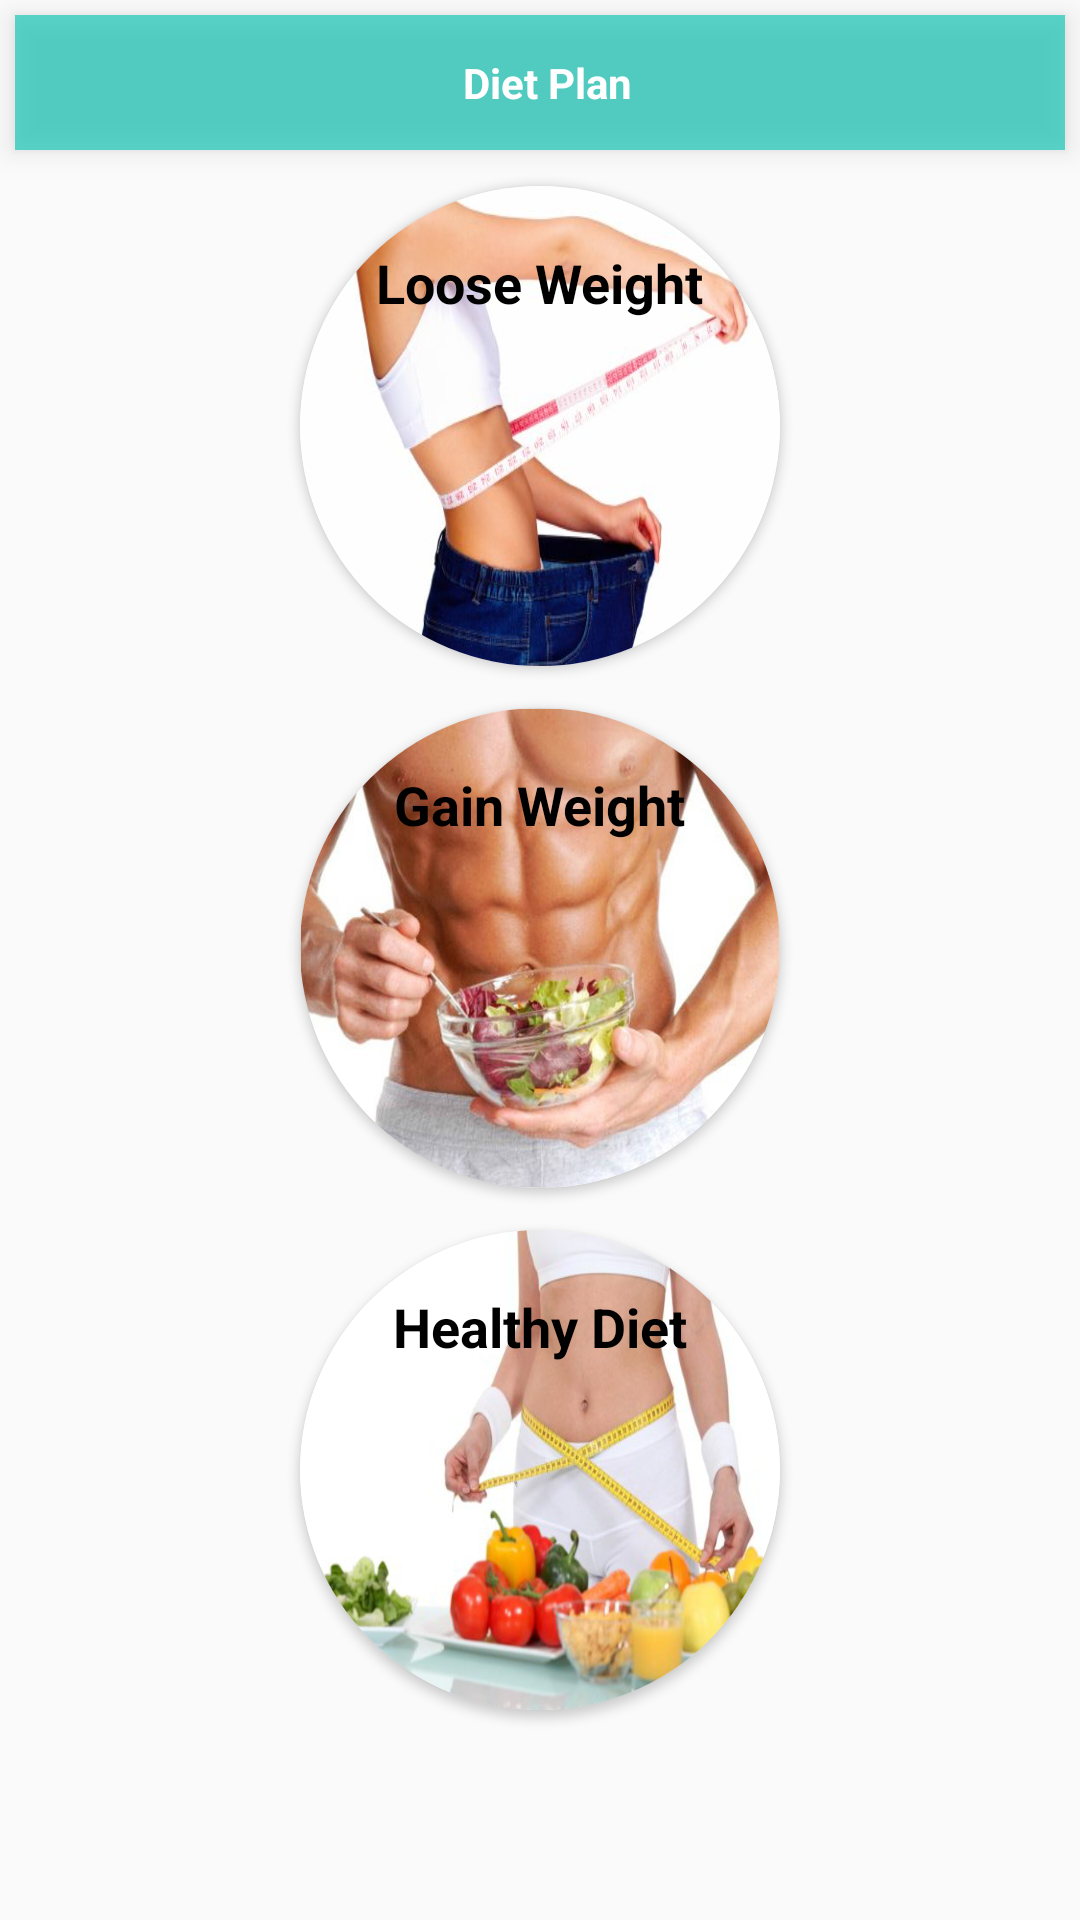

This screen was rendered from an Android layout file. Write that file and the resources it references.
<!-- AndroidManifest.xml: application theme AppTheme -->
<!-- res/layout/activity_diet_plan.xml -->
<?xml version="1.0" encoding="utf-8"?>
<ScrollView xmlns:android="http://schemas.android.com/apk/res/android"
    xmlns:app="http://schemas.android.com/apk/res-auto"
    xmlns:card_view="http://schemas.android.com/apk/res-auto"
    xmlns:tools="http://schemas.android.com/tools"
    android:layout_width="match_parent"
    android:layout_height="match_parent"
    android:orientation="vertical"
    tools:context="com.lifeplaytrip.activity.DietPlanActivity">

    <LinearLayout
        android:layout_width="match_parent"
        android:layout_height="match_parent"
        android:orientation="vertical">

        <RelativeLayout
            android:id="@+id/account_sign"
            android:layout_width="match_parent"
            android:layout_height="45dp"
            android:layout_margin="5dp"
            android:background="#ad14c7b5"
            android:elevation="5dp">

            <TextView
                android:layout_width="wrap_content"
                android:layout_height="wrap_content"
                android:layout_centerInParent="true"
                android:layout_centerVertical="true"
                android:layout_marginLeft="5dp"
                android:paddingLeft="5dp"
                android:text="Diet Plan"
                android:textColor="@android:color/white"
                android:textStyle="bold" />

            <ImageView
                android:layout_width="wrap_content"
                android:layout_height="wrap_content"
                android:layout_alignParentRight="true"
                android:layout_centerVertical="true"
                android:layout_marginRight="10dp"
                android:padding="5dp" />
        </RelativeLayout>

        <android.support.v7.widget.CardView
            android:id="@+id/view"
            android:layout_width="160dp"
            android:layout_height="160dp"
            android:layout_gravity="center"
            android:layout_margin="7dp"
            android:elevation="3dp"
            android:innerRadius="0dp"
            android:onClick="looseWeight"
            android:paddingTop="@dimen/nav_header_vertical_spacing"
            android:shape="ring"
            android:thicknessRatio="1"
            app:cardCornerRadius="80dp">

            <ImageView
                android:id="@+id/imageView"
                android:layout_width="match_parent"
                android:layout_height="match_parent"
                android:layout_alignParentTop="true"
                android:layout_centerHorizontal="true"
                android:scaleType="fitXY"
                android:src="@drawable/looseweight">

            </ImageView>

            <TextView
                android:layout_width="wrap_content"
                android:layout_height="wrap_content"
                android:layout_gravity="center_horizontal"
                android:layout_marginTop="20dp"
                android:text="Loose Weight"
                android:textColor="@android:color/black"
                android:textSize="18sp"
                android:textStyle="bold" />
        </android.support.v7.widget.CardView>

        <android.support.v7.widget.CardView
            android:id="@+id/view1"
            android:layout_width="160dp"
            android:layout_height="160dp"
            android:layout_gravity="center"
            android:layout_margin="7dp"
            android:elevation="3dp"
            android:innerRadius="0dp"
            android:onClick="gainWeight"
            android:paddingTop="@dimen/nav_header_vertical_spacing"
            android:shape="ring"
            android:thicknessRatio="1"
            app:cardCornerRadius="80dp">

            <ImageView
                android:id="@+id/imageView1"
                android:layout_width="match_parent"
                android:layout_height="match_parent"
                android:layout_alignParentTop="true"
                android:layout_centerHorizontal="true"
                android:scaleType="fitXY"
                android:src="@drawable/gainweight">

            </ImageView>

            <TextView
                android:layout_width="wrap_content"
                android:layout_height="wrap_content"
                android:layout_gravity="center_horizontal"
                android:layout_marginTop="20dp"
                android:text="Gain Weight"
                android:textColor="@android:color/black"
                android:textSize="18sp"
                android:textStyle="bold" />
        </android.support.v7.widget.CardView>

        <android.support.v7.widget.CardView
            android:id="@+id/view2"
            android:layout_width="160dp"
            android:layout_height="160dp"
            android:layout_gravity="center"
            android:layout_margin="7dp"
            android:elevation="3dp"
            android:innerRadius="0dp"
            android:onClick="healthyDiet"
            android:paddingTop="@dimen/nav_header_vertical_spacing"
            android:shape="ring"
            android:thicknessRatio="1"
            app:cardCornerRadius="80dp">

            <ImageView
                android:id="@+id/imageView2"
                android:layout_width="match_parent"
                android:layout_height="match_parent"
                android:layout_alignParentTop="true"
                android:layout_centerHorizontal="true"
                android:scaleType="fitXY"
                android:src="@drawable/healthydiet">

            </ImageView>

            <TextView
                android:layout_width="wrap_content"
                android:layout_height="wrap_content"
                android:layout_gravity="center_horizontal"
                android:layout_marginTop="20dp"
                android:text="Healthy Diet"
                android:textColor="@android:color/black"
                android:textSize="18sp"
                android:textStyle="bold" />
        </android.support.v7.widget.CardView>
    </LinearLayout>
</ScrollView>
<!-- resources referenced by this layout -->
<resources>
  <!-- drawable gainweight: jpg bitmap (drawable-xxhdpi, 88591 bytes) -->
  <!-- drawable healthydiet: jpg bitmap (drawable-xxhdpi, 28082 bytes) -->
  <!-- drawable looseweight: jpg bitmap (drawable-xxhdpi, 18443 bytes) -->
  <style name="AppTheme" parent="Theme.AppCompat.Light.DarkActionBar">
          
          <item name="colorPrimary">@color/colorPrimary</item>
          <item name="colorPrimaryDark">@color/colorPrimaryDark</item>
          <item name="colorAccent">@color/colorAccent</item>
      </style>
  <color name="colorPrimary">#FF6AB36D</color>
  <color name="colorPrimaryDark">#303F9F</color>
  <color name="colorAccent">#FF4081</color>
</resources>
